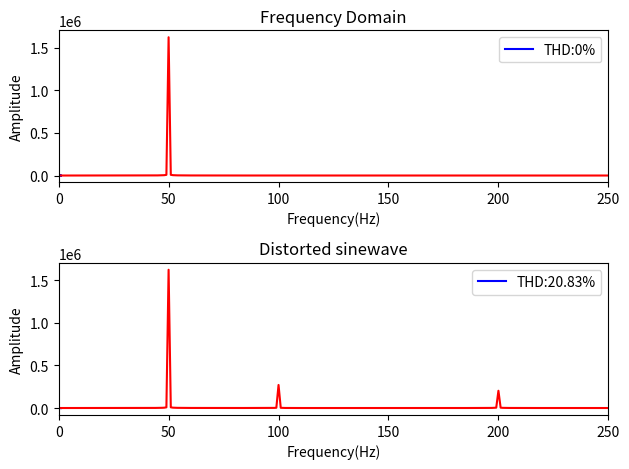

Recreate this plot in Python.
import numpy as np
import matplotlib.pyplot as plt

Vm = 325
f = 50
t = np.linspace(0,1,10000)

V_f = Vm*np.sin(2*np.pi*f*t)
V_d = Vm*np.sin(2*np.pi*f*t) + 1/6*Vm*np.sin(2*2*np.pi*f*t - np.pi) + 1/8*Vm*np.sin(4*2*np.pi*f*t - np.pi/3)
V_f_fd = np.fft.fft(V_f)
V_d_fd = np.fft.fft(V_d)
V_p_fd_pol = np.sqrt(np.real(V_f_fd)**2 + np.imag(V_f_fd)**2)
V_d_fd_pol = np.sqrt(np.real(V_d_fd)**2 + np.imag(V_d_fd)**2)

V_f_RMS = np.sqrt(np.mean(V_f**2))
V_d_RMS = np.sqrt(np.mean(V_d**2))

THD = (np.sqrt(np.mean((V_f - V_d)**2)))/np.sqrt(np.mean(V_f**2))
THD_pr = THD*100

print("Vf_RMS:",np.round(V_f_RMS,1),"V")
print("Vd_RMS:",np.round(V_d_RMS,1),"V")
print("THD:",np.round(THD,3))
print("THD%:",np.round(THD_pr,3),"%")

plt.subplot(2,1,1)
plt.title('Fundamental sinewave')
plt.ylabel('Amplitude')
plt.xlabel('Time(s)')
plt.plot(t,V_f, color='b', label='THD:0%')
plt.xlim(0,0.06)
plt.legend()
plt.grid()

plt.subplot(2,1,2)
plt.title('Distorted sinewave')
plt.ylabel('Amplitude')
plt.xlabel('Time(s)')
plt.plot(t,V_d, color='b', label= f'THD:{np.round(THD_pr,2)}%')
plt.xlim(0,0.06)
plt.legend()
plt.grid()

plt.legend()
plt.tight_layout()
plt.show()

plt.subplot(2,1,1)
plt.title('Frequency Domain')
plt.ylabel('Amplitude')
plt.xlabel('Frequency(Hz)')
plt.plot(V_p_fd_pol, color='r')
plt.xlim(0,250)
plt.grid()

plt.subplot(2,1,2)
plt.ylabel('Amplitude')
plt.xlabel('Frequency(Hz)')
plt.plot(V_d_fd_pol, color='r')
plt.xlim(0,250)
plt.grid()

plt.tight_layout()
plt.show()
